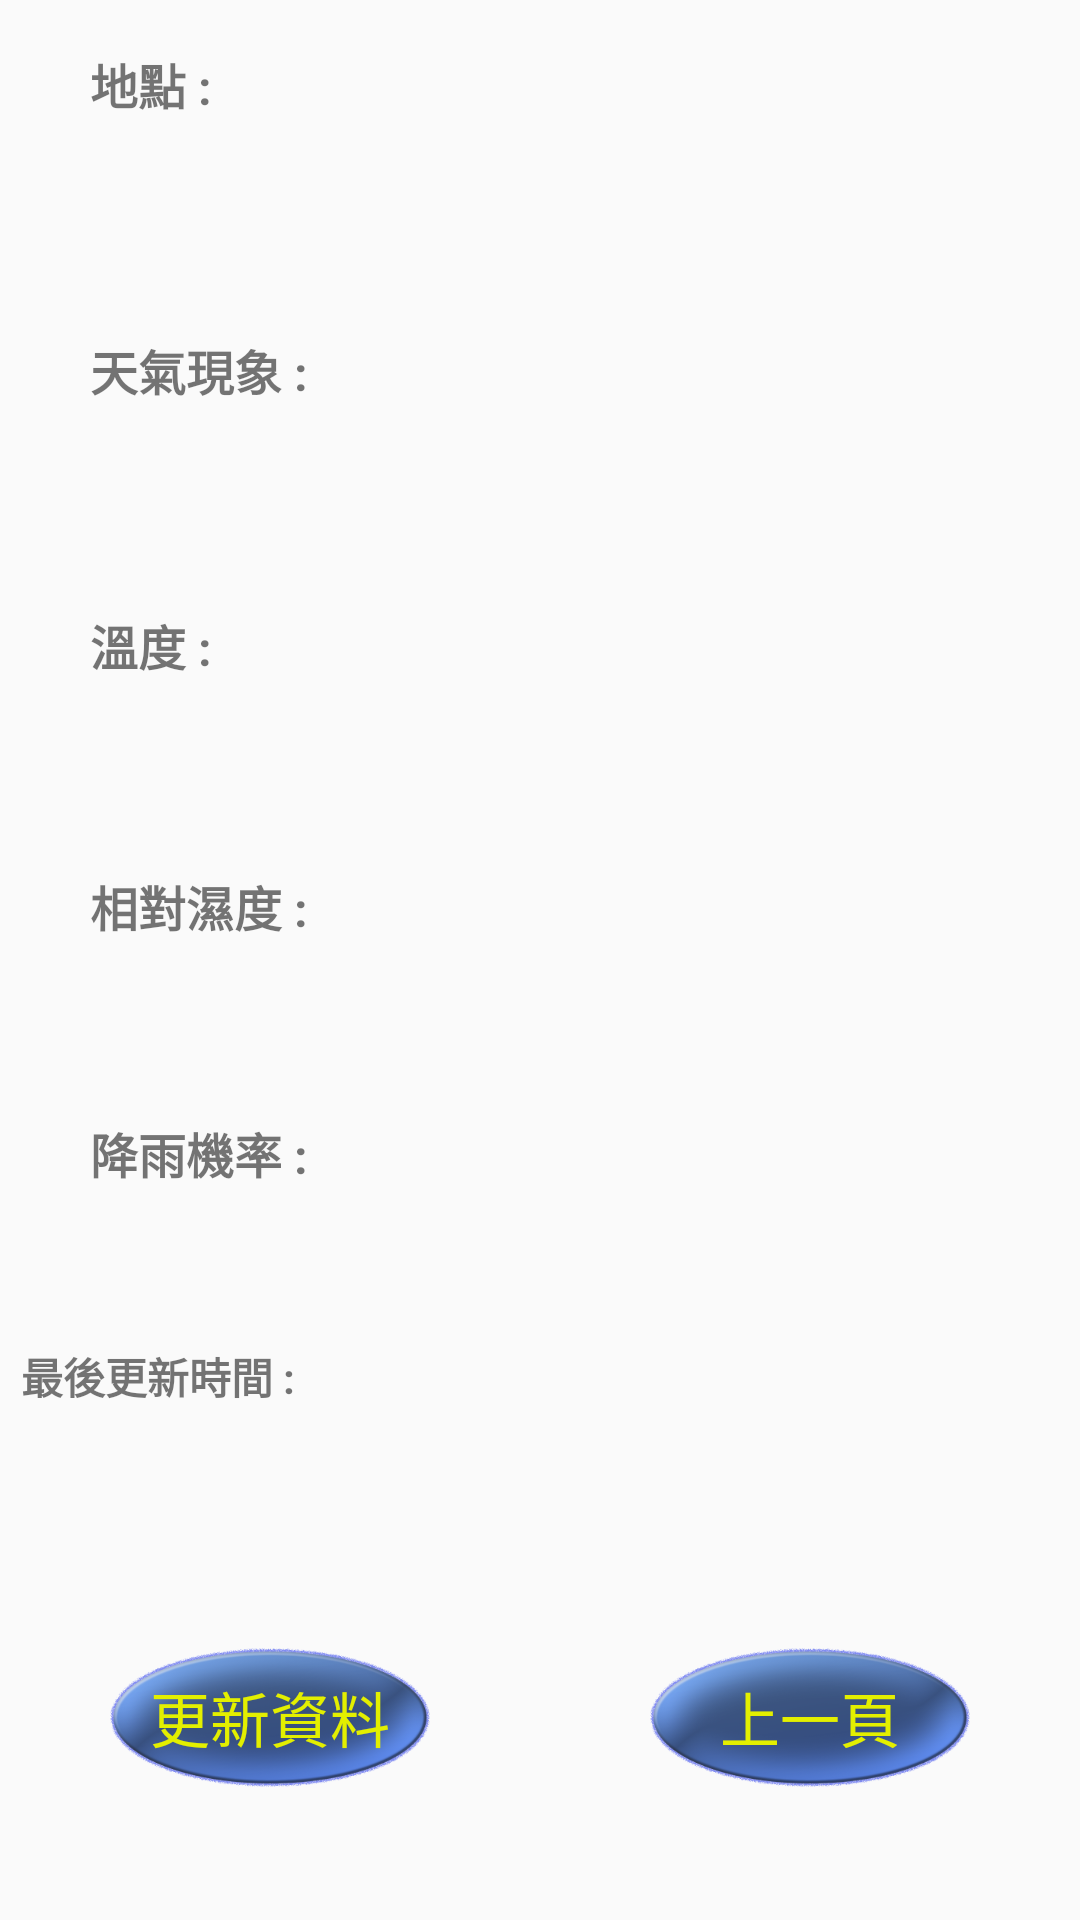

Android layout source for this screen:
<!-- AndroidManifest.xml: application theme AppTheme -->
<!-- res/layout/showdata.xml -->
<?xml version="1.0" encoding="utf-8"?>
<androidx.constraintlayout.widget.ConstraintLayout
    xmlns:android="http://schemas.android.com/apk/res/android"
    xmlns:app="http://schemas.android.com/apk/res-auto"
    xmlns:tools="http://schemas.android.com/tools"
    android:layout_width="match_parent"
    android:layout_height="match_parent"
    android:background="@drawable/datapagebackground"
    tools:context=".Activity.SearchPage">


    <LinearLayout
        android:id="@+id/linearLayout3"
        android:layout_width="match_parent"
        android:layout_height="?attr/actionBarSize"
        android:orientation="horizontal"
        app:layout_constraintBottom_toTopOf="@+id/linearLayout"
        app:layout_constraintEnd_toEndOf="parent"
        app:layout_constraintStart_toStartOf="parent"
        app:layout_constraintTop_toTopOf="parent"
        app:layout_constraintVertical_bias="0.0"
        tools:ignore="UselessParent">

        <TextView
            android:id="@+id/textView1"
            android:layout_width="match_parent"
            android:layout_height="?attr/actionBarSize"
            android:layout_gravity="center"
            android:layout_weight="2"
            android:gravity="center_vertical"
            android:paddingStart="30dp"
            android:text="@string/place"
            android:textSize="16sp"
            android:textStyle="bold"
            tools:ignore="RtlSymmetry" />

        <TextView
            android:id="@+id/textView2"
            android:layout_width="match_parent"
            android:layout_height="?attr/actionBarSize"
            android:layout_gravity="center"
            android:layout_weight="1"
            android:gravity="center_vertical"
            android:paddingStart="10dp"
            android:textColor="@color/colorText"
            android:textSize="20sp"
            android:textStyle="bold"
            tools:ignore="RtlSymmetry" />
    </LinearLayout>

    <LinearLayout
        android:id="@+id/linearLayout4"
        android:layout_width="match_parent"
        android:layout_height="?attr/actionBarSize"
        android:orientation="horizontal"
        app:layout_constraintBottom_toTopOf="@+id/linearLayout"
        app:layout_constraintEnd_toEndOf="parent"
        app:layout_constraintStart_toStartOf="parent"
        app:layout_constraintTop_toBottomOf="@+id/linearLayout3"
        app:layout_constraintVertical_bias="0.1">

        <TextView
            android:id="@+id/textView3"
            android:layout_width="match_parent"
            android:layout_height="?attr/actionBarSize"
            android:layout_gravity="center"
            android:layout_weight="2"
            android:gravity="center_vertical"
            android:paddingStart="30dp"
            android:text="@string/weather"
            android:textSize="16sp"
            android:textStyle="bold"
            tools:ignore="RtlSymmetry" />

        <TextView
            android:id="@+id/textView4"
            android:layout_width="match_parent"
            android:layout_height="?attr/actionBarSize"
            android:layout_gravity="center"
            android:layout_weight="1"
            android:gravity="center_vertical"
            android:paddingStart="10dp"
            android:textSize="20sp"
            android:textStyle="bold"
            tools:ignore="RtlSymmetry" />
    </LinearLayout>

    <LinearLayout
        android:id="@+id/linearLayout2"
        android:layout_width="match_parent"
        android:layout_height="?attr/actionBarSize"
        android:orientation="horizontal"
        app:layout_constraintBottom_toTopOf="@+id/linearLayout"
        app:layout_constraintEnd_toEndOf="parent"
        app:layout_constraintStart_toStartOf="parent"
        app:layout_constraintTop_toBottomOf="@+id/linearLayout4"
        app:layout_constraintVertical_bias="0.12">

        <TextView
            android:id="@+id/textView5"
            android:layout_width="match_parent"
            android:layout_height="?attr/actionBarSize"
            android:layout_gravity="center"
            android:layout_weight="2"
            android:gravity="center_vertical"
            android:paddingStart="30dp"
            android:text="@string/temperature"
            android:textSize="16sp"
            android:textStyle="bold"
            tools:ignore="RtlSymmetry" />

        <TextView
            android:id="@+id/textView6"
            android:layout_width="match_parent"
            android:layout_height="?attr/actionBarSize"
            android:layout_gravity="center"
            android:layout_weight="1"
            android:gravity="center_vertical"
            android:paddingStart="10dp"
            android:textSize="20sp"
            android:textStyle="bold"
            tools:ignore="RtlSymmetry" />
    </LinearLayout>

    <LinearLayout
        android:id="@+id/linearLayout5"
        android:layout_width="match_parent"
        android:layout_height="?attr/actionBarSize"
        android:orientation="horizontal"
        app:layout_constraintBottom_toTopOf="@+id/linearLayout"
        app:layout_constraintEnd_toEndOf="parent"
        app:layout_constraintStart_toStartOf="parent"
        app:layout_constraintTop_toBottomOf="@+id/linearLayout2"
        app:layout_constraintVertical_bias="0.15">

        <TextView
            android:id="@+id/textView7"
            android:layout_width="match_parent"
            android:layout_height="?attr/actionBarSize"
            android:layout_gravity="center"
            android:layout_weight="2"
            android:gravity="center_vertical"
            android:paddingStart="30dp"
            android:text="@string/rh"
            android:textSize="16sp"
            android:textStyle="bold"
            tools:ignore="RtlSymmetry" />

        <TextView
            android:id="@+id/textView8"
            android:layout_width="match_parent"
            android:layout_height="?attr/actionBarSize"
            android:layout_gravity="center"
            android:layout_weight="1"
            android:gravity="center_vertical"
            android:paddingStart="10dp"
            android:textSize="20sp"
            android:textStyle="bold"
            tools:ignore="RtlSymmetry" />
    </LinearLayout>

    <LinearLayout
        android:id="@+id/linearLayout6"
        android:layout_width="match_parent"
        android:layout_height="?attr/actionBarSize"
        android:orientation="horizontal"
        app:layout_constraintBottom_toTopOf="@+id/linearLayout"
        app:layout_constraintEnd_toEndOf="parent"
        app:layout_constraintStart_toStartOf="parent"
        app:layout_constraintTop_toBottomOf="@+id/linearLayout5"
        app:layout_constraintVertical_bias="0.22">

        <TextView
            android:id="@+id/textView9"
            android:layout_width="match_parent"
            android:layout_height="?attr/actionBarSize"
            android:layout_gravity="center"
            android:layout_weight="2"
            android:gravity="center_vertical"
            android:paddingStart="30dp"
            android:text="@string/rain"
            android:textSize="16sp"
            android:textStyle="bold"
            tools:ignore="RtlSymmetry" />

        <TextView
            android:id="@+id/textView10"
            android:layout_width="match_parent"
            android:layout_height="?attr/actionBarSize"
            android:layout_gravity="center"
            android:layout_weight="1"
            android:gravity="center_vertical"
            android:paddingStart="10dp"
            android:textSize="20sp"
            android:textStyle="bold"
            tools:ignore="RtlSymmetry" />
    </LinearLayout>

    <LinearLayout
        android:id="@+id/linearLayout7"
        android:layout_width="match_parent"
        android:layout_height="?attr/actionBarSize"
        android:orientation="horizontal"
        app:layout_constraintBottom_toBottomOf="parent"
        app:layout_constraintBottom_toTopOf="@+id/linearLayout"
        app:layout_constraintEnd_toEndOf="parent"
        app:layout_constraintStart_toStartOf="parent"
        app:layout_constraintTop_toBottomOf="@+id/linearLayout6"
        app:layout_constraintVertical_bias="0.5">

        <TextView
            android:id="@+id/textView11"
            android:layout_width="match_parent"
            android:layout_height="?attr/actionBarSize"
            android:layout_gravity="center"
            android:layout_weight="2"
            android:gravity="center_vertical"
            android:paddingStart="7dp"
            android:text="@string/lasttime"
            android:textSize="14sp"
            android:textStyle="bold"
            tools:ignore="RtlSymmetry" />

        <TextView
            android:id="@+id/textView12"
            android:layout_width="match_parent"
            android:layout_height="?attr/actionBarSize"
            android:layout_gravity="center"
            android:layout_weight="1"
            android:gravity="center_vertical"
            android:paddingStart="10dp"
            android:textSize="20sp"
            android:textStyle="bold"
            tools:ignore="RtlSymmetry" />
    </LinearLayout>

    <LinearLayout
        android:id="@+id/linearLayout"
        android:layout_width="match_parent"
        android:layout_height="wrap_content"
        android:layout_gravity="center"
        android:layout_marginTop="261dp"
        android:gravity="center"
        android:orientation="horizontal"
        app:layout_constraintBottom_toBottomOf="parent"
        app:layout_constraintEnd_toEndOf="@+id/linearLayout7"
        app:layout_constraintStart_toStartOf="@+id/linearLayout7"
        app:layout_constraintVertical_bias="1.0">

        <Button
            android:id="@+id/button1"
            android:layout_width="match_parent"
            android:layout_height="135dp"
            android:layout_weight="1"
            android:background="@drawable/searchbutton"
            android:gravity="center"
            android:text="@string/reupdate"
            android:textColor="#e3ef00"
            android:textSize="20sp"
            tools:ignore="ButtonStyle,NestedWeights" />

        <Button
            android:id="@+id/button2"
            android:layout_width="match_parent"
            android:layout_height="135dp"
            android:layout_weight="1"
            android:background="@drawable/searchbutton"
            android:gravity="center"
            android:text="@string/lastpage"
            android:textColor="#e3ef00"
            android:textSize="20sp"
            tools:ignore="ButtonStyle" />

    </LinearLayout>

</androidx.constraintlayout.widget.ConstraintLayout>
<!-- resources referenced by this layout -->
<resources>
  <color name="colorText">#f44242</color>
  <!-- drawable searchbutton: png bitmap (drawable, 57347 bytes) -->
  <string name="lastpage">上一頁</string>
  <string name="lasttime">最後更新時間 : </string>
  <string name="place">地點 : </string>
  <string name="rain">降雨機率 : </string>
  <string name="reupdate">更新資料</string>
  <string name="rh">相對濕度 : </string>
  <string name="temperature">溫度 : </string>
  <string name="weather">天氣現象 : </string>
  <style name="AppTheme" parent="Theme.AppCompat.Light.DarkActionBar">
          
          <item name="colorPrimary">@color/colorPrimary</item>
          <item name="colorPrimaryDark">@color/colorPrimaryDark</item>
          <item name="colorAccent">@color/colorAccent</item>
      </style>
  <color name="colorPrimary">#ECFAFF</color>
  <color name="colorPrimaryDark">#126FB9</color>
  <color name="colorAccent">#adadad</color>
</resources>
